Run: headless pygame with SDL's dummy video driver; simulated clock (each Clock.tick advances the game by its frame time, no real sleeping); random seed 0; keys injected as events and as key.get_pressed() state; no mouse input.
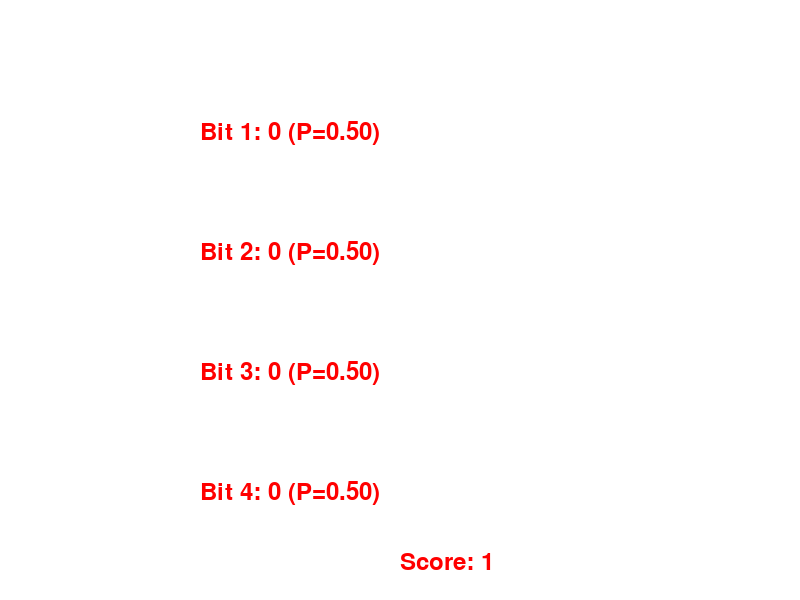
Frame 1 of 4 · flips 1–60 · no input
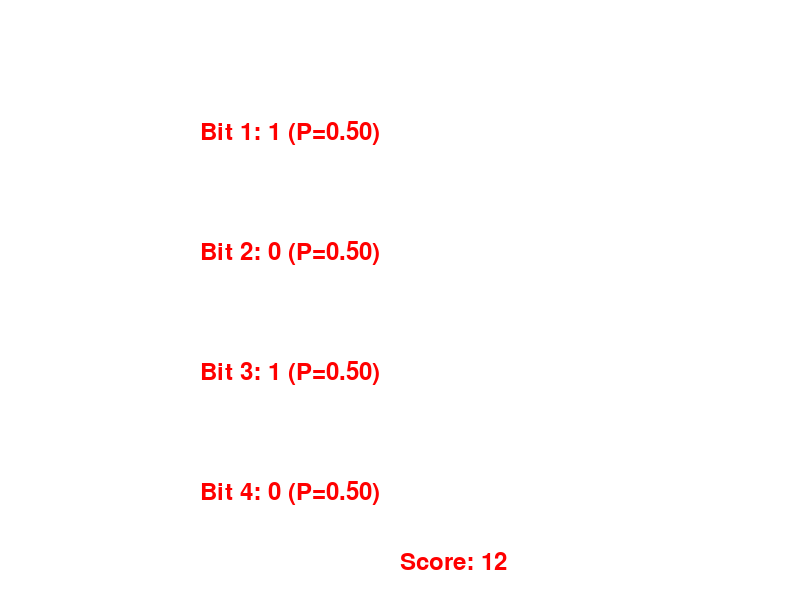
Frame 2 of 4 · flips 61–180 · tapped SPACE, RETURN · held RIGHT (→), D
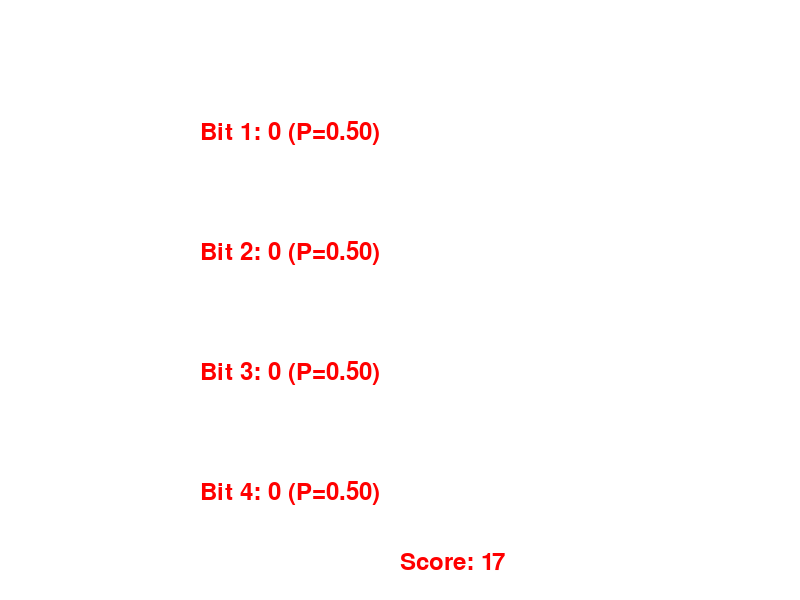
Frame 3 of 4 · flips 181–300 · held DOWN (↓), S
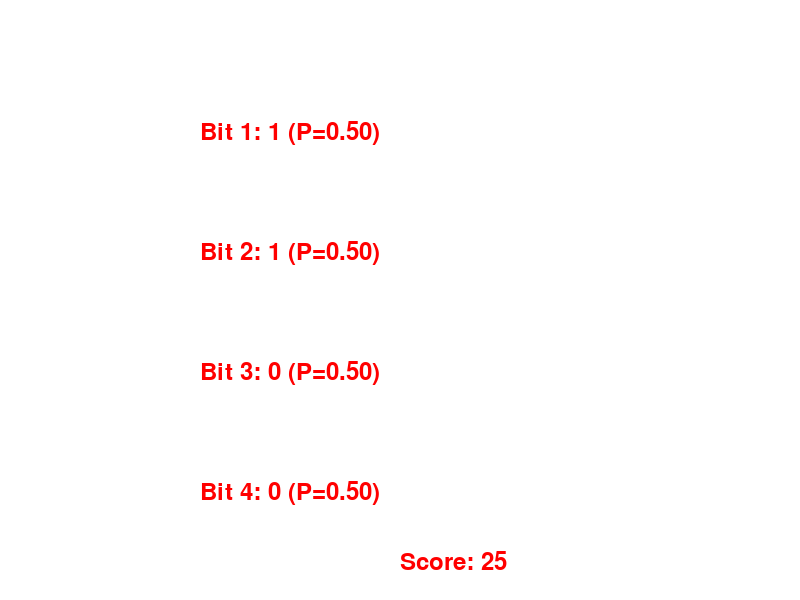
Frame 4 of 4 · flips 301–420 · held LEFT (←), A, UP (↑), W

The pygame program that drew these frames:

import pygame
import sys
import random

# Initialize Pygame
pygame.init()

# Constants
WIDTH, HEIGHT = 800, 600
FPS = 60

# Colors
WHITE = (255, 255, 255)
RED = (255, 0, 0)

# Initialize screen
screen = pygame.display.set_mode((WIDTH, HEIGHT))
pygame.display.set_caption("Imaginary Quantum Superposition Simulation")

# Initialize four classical bits
bits = [0, 0, 0, 0]

# Initialize score
score = 0

# Main game loop
clock = pygame.time.Clock()

while True:
    for event in pygame.event.get():
        if event.type == pygame.QUIT:
            pygame.quit()
            sys.exit()

    # Simulate superposition with classical probabilities
    probabilities = [0.5, 0.5, 0.5, 0.5]

    # Save current state for comparison
    previous_state = tuple(bits)

    # Randomly choose states based on probabilities
    bits = [0 if random.random() < prob else 1 for prob in probabilities]

    # Compare current state with previous state and update score
    if tuple(bits) == previous_state:
        score += 1

    # Draw background
    screen.fill(WHITE)

    # Draw bits, probabilities, and score
    font = pygame.font.Font(None, 36)
    bit_texts = [font.render(f"Bit {i + 1}: {bits[i]} (P={prob:.2f})", True, RED) for i, prob in enumerate(probabilities)]
    for i, text in enumerate(bit_texts):
        screen.blit(text, (WIDTH // 4, (i + 1) * HEIGHT // 5))

    # Draw score
    score_text = font.render(f"Score: {score}", True, RED)
    screen.blit(score_text, (WIDTH // 2, HEIGHT - 50))

    # Update the display
    pygame.display.flip()

    # Cap the frame rate
    clock.tick(FPS)
